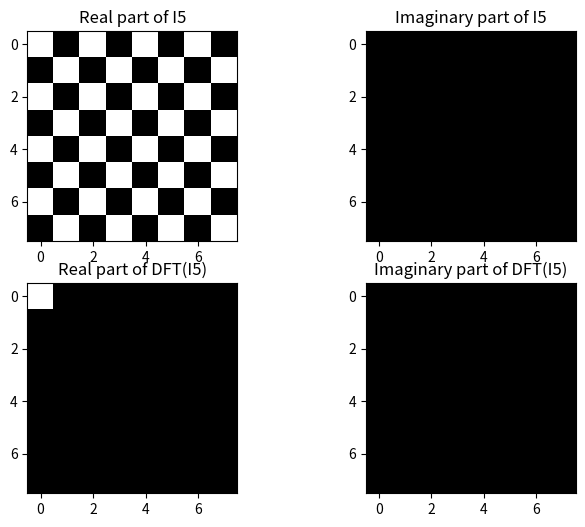

Python code for this plot:
import matplotlib.pyplot as plt
import numpy as np

COLS, ROWS = np.meshgrid(np.arange(8), np.arange(8))

u1 = 1.5
v1 = 1.5

I5 = np.cos(2 * np.pi * (u1 * COLS + v1 * ROWS))

Itilde5 = np.fft.fftshift(np.fft.fft2(I5))

print("Real part of I5:")
print(np.real(I5))
print("\nImaginary part of I5:")
print(np.imag(I5))

np.set_printoptions(precision=4, suppress=True)
print("\nReal part of DFT(I5):")
print(np.real(Itilde5))
print("\nImaginary part of DFT(I5):")
print(np.imag(Itilde5))

plt.figure(figsize=(8, 6))

plt.subplot(2,2,1)
plt.imshow(np.real(I5), cmap='gray')
plt.title('Real part of I5')

plt.subplot(2,2,2)
plt.imshow(np.imag(I5), cmap='gray')
plt.title('Imaginary part of I5')

plt.subplot(2,2,3)
plt.imshow(np.real(Itilde5), cmap='gray')
plt.title('Real part of DFT(I5)')

plt.subplot(2,2,4)
plt.imshow(np.imag(Itilde5), cmap='gray')
plt.title('Imaginary part of DFT(I5)')

plt.show()



plt.figure(figsize=(8,6))

plt.subplot(2,2,1)
plt.text(0.1, 0.5, "Real(I5)\n\n" + str(np.real(I5)), fontsize=10)
plt.axis('off')
plt.subplot(2,2,2)
plt.text(0.1, 0.5, "Imag(I5)\n\n" + str(np.imag(I5)), fontsize=10)
plt.axis('off')
plt.subplot(2,2,3)
plt.text(0.1, 0.5, "Real(DFT(I5))\n\n" + str(np.real(Itilde5)), fontsize=10)
plt.axis('off')
plt.subplot(2,2,4)
plt.text(0.1, 0.5, "Imag(DFT(I5))\n\n" + str(np.imag(Itilde5)), fontsize=10)
plt.axis('off')

plt.show()
